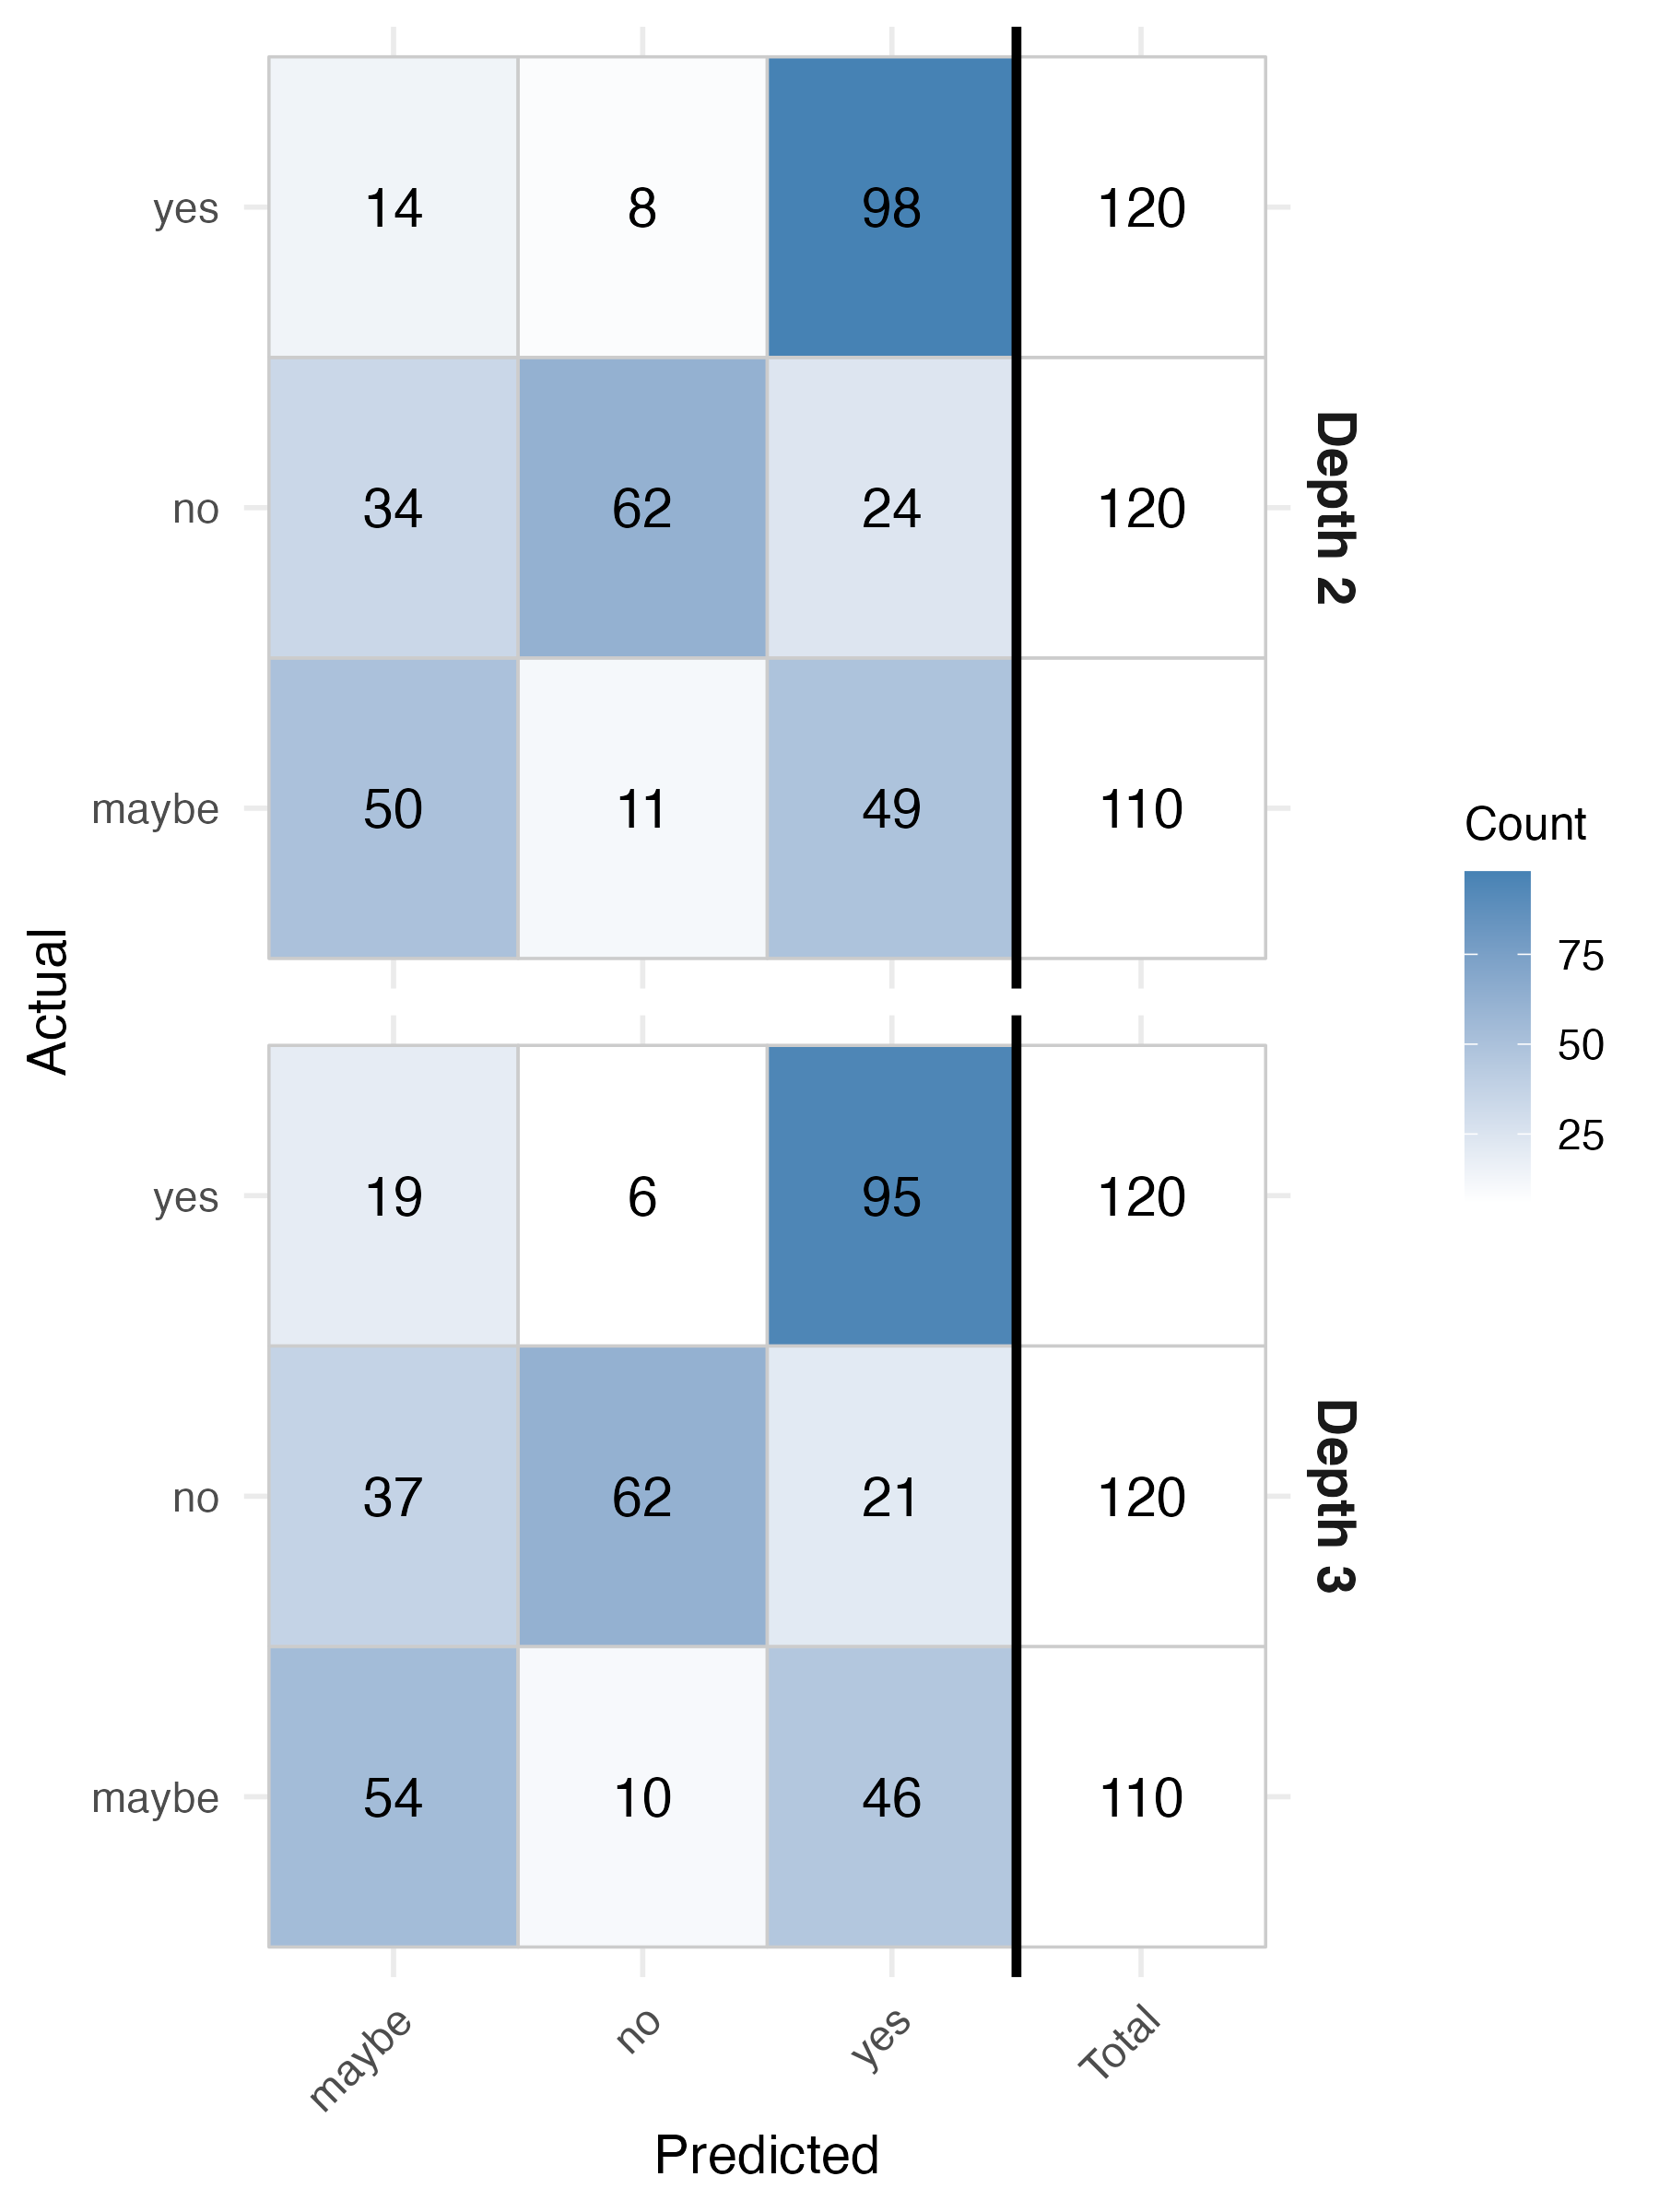

Write the R code that produced this figure.
#!/usr/bin/env Rscript
# 02_confusion_matrices.R
# ────────────────────────────────────────────────────────────
# Stacked confusion-matrix heat-maps (Depth 1 vs 7) with a
# non-coloured “Total” column and a thicker separator line.

# ---------- helper: install-if-missing ----------------------
need_pkg <- function(pkg) {
  if (!requireNamespace(pkg, quietly = TRUE))
    install.packages(pkg, repos = "https://cloud.r-project.org")
}
need_pkg("readr");  need_pkg("dplyr")
need_pkg("ggplot2"); need_pkg("tidyr")

suppressPackageStartupMessages({
  library(readr);  library(dplyr)
  library(ggplot2); library(tidyr)
})

# ---------- flexible CSV resolver ---------------------------
csv_path <- function(depth) {
  base <- sprintf("alg_graphrag_d%d_qa_outcome", depth)
  hits <- c(paste0(base, ".csv"), base)
  hit  <- hits[file.exists(hits)]
  if (length(hit)) return(hit[1])
  stop(sprintf("CSV not found for depth %d (searched '%s' in %s)",
               depth, paste(hits, collapse = "', '"), getwd()))
}

# ---------- load & build matrices (+ Totals) ----------------
depths <- c(2,3)

cm_long <- lapply(depths, function(d) {
  df <- read_csv(csv_path(d), show_col_types = FALSE)

  cm      <- table(Actual = df$gold_label,
                   Predicted = df$prediction)
  cm_tot  <- cbind(cm, Total = rowSums(cm))

  as.data.frame(as.table(cm_tot)) |>
    `colnames<-`(c("Actual", "Predicted", "Freq")) |>    # ▲ rename
    mutate(Depth = paste("Depth", d))
}) |>
  bind_rows()

# ---------------- factor ordering ---------------------------
ordered_lab <- c("maybe", "no", "yes")
cm_long$Actual    <- factor(cm_long$Actual,    levels = ordered_lab)
cm_long$Predicted <- factor(cm_long$Predicted,
                            levels = c(ordered_lab, "Total"))

cm_long$FillVal <- ifelse(cm_long$Predicted == "Total", NA, cm_long$Freq)
sep_x <- length(ordered_lab) + 0.5   # 3.5

# ---------- stacked heat-map --------------------------------
p <- ggplot(cm_long, aes(Predicted, Actual, fill = FillVal)) +
  geom_tile(colour = "grey80", size = 0.4) +
  geom_text(aes(label = Freq), size = 5) +
  scale_fill_gradient(low = "white", high = "steelblue",
                      na.value = "white",
                      guide = guide_colourbar(title = "Count")) +
  facet_grid(rows = vars(Depth)) +
  geom_vline(xintercept = sep_x, size = 1.2, colour = "black") +
  theme_minimal(base_size = 14) +
  theme(
    strip.text   = element_text(size = 14, face = "bold"),
    axis.text.x  = element_text(angle = 45, hjust = 1),
    legend.title = element_text(size = 12)
  )

ggsave("02_confusion_matrices.png", plot = p,
       width = 6, height = 8, dpi = 300)

cat("Saved stacked confusion matrices → 02_confusion_matrices.png\n")
